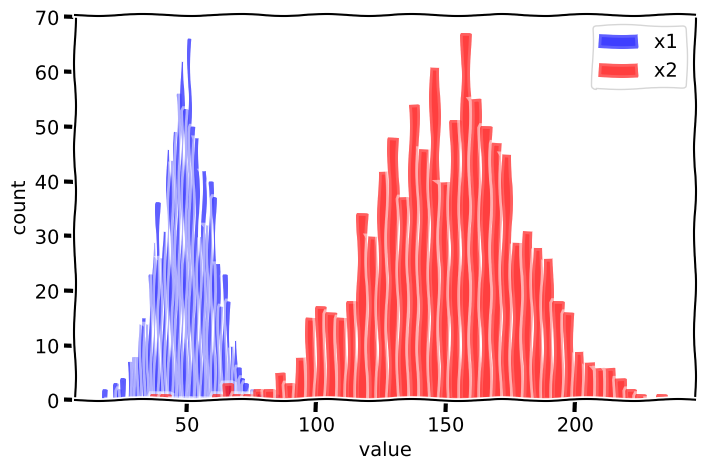
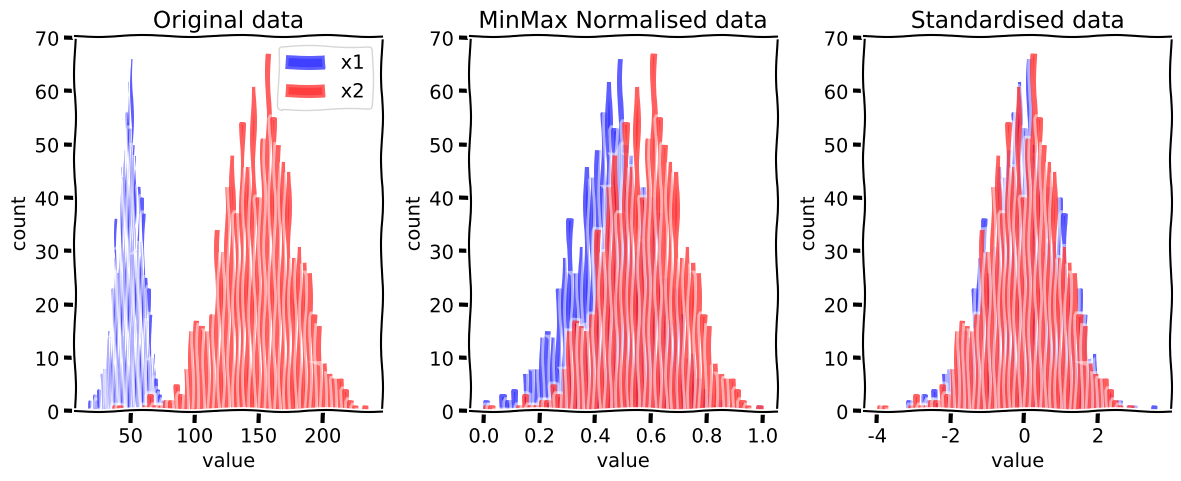
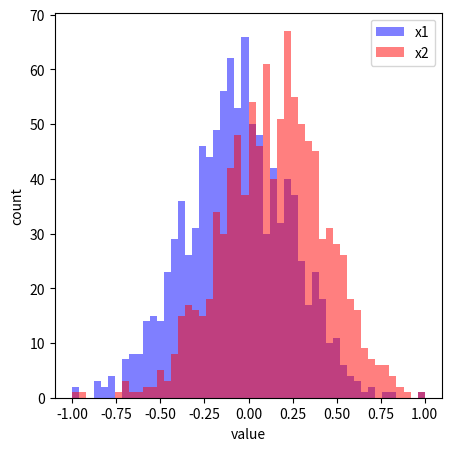

Write the Python code that produced these figures, in order.
import matplotlib.pyplot as plt
import numpy as np

# Create two sets of data with different means and standard deviations
np.random.seed(123) # Make reproducible
x1 = np.random.normal(50,10,size=1000)
x2 = np.random.normal(150,30,size=1000)

# Plot data
with plt.xkcd():
    # Set up single plot
    fig, ax = plt.subplots(figsize=(8,5))
    # Add histogram of x1
    ax.hist(x1, bins=50, alpha=0.5, color='b', label='x1')
    # Add histogram of x2
    ax.hist(x2, bins=50, alpha=0.5, color='r', label='x2')
    # Add labels
    ax.set_xlabel('value')
    ax.set_ylabel('count')
    # Add legend
    ax.legend()
    # Finalise and show plot
    plt.show()

x1_norm = (x1 - x1.min()) / (x1.max() - x1.min())
x2_norm = (x2 - x2.min()) / (x2.max() - x2.min())

x1_std = (x1 - x1.mean()) / x1.std()
x2_std = (x2 - x2.mean()) / x2.std()

with plt.xkcd():
    # Set up three subplots (12 x 5 inch plot)
    fig, axs = plt.subplots(1, 3, figsize=(12,5))
    
    # Plot original data in ax[0]
    axs[0].hist(x1, bins=50, alpha=0.5, color='b', label='x1')
    axs[0].hist(x2, bins=50, alpha=0.5, color='r', label='x2')
    axs[0].set_xlabel('value')
    axs[0].set_ylabel('count')
    axs[0].legend()
    axs[0].set_title('Original data')
    
    # Plot normalised data in axs[1]
    axs[1].hist(x1_norm, bins=50, alpha=0.5, color='b', label='x1 norm')
    axs[1].hist(x2_norm, bins=50, alpha=0.5, color='r', label='x2 norm')
    axs[1].set_xlabel('value')
    axs[1].set_ylabel('count')
    axs[1].set_title('MinMax Normalised data')
    
    # Plot standardised data in axs[2]
    axs[2].hist(x1_std, bins=50, alpha=0.5, color='b', label='x1 norm')
    axs[2].hist(x2_std, bins=50, alpha=0.5, color='r', label='x2 norm')
    axs[2].set_xlabel('value')
    axs[2].set_ylabel('count')
    axs[2].set_title('Standardised data')
    
    # Adjust padding between subplots and show figure
    fig.tight_layout(pad=1.0)
    plt.show()



# Normalised -1 to 1
x1_norm2 = -1 + 2 * ((x1 - x1.min()) / (x1.max() - x1.min()))
x2_norm2 = -1 + 2 * ((x2 - x2.min()) / (x2.max() - x2.min()))
# Plot
fig, ax = plt.subplots(figsize=(5,5))
ax.hist(x1_norm2, bins=50, alpha=0.5, color='b', label='x1')
ax.hist(x2_norm2, bins=50, alpha=0.5, color='r', label='x2')
ax.set_xlabel('value')
ax.set_ylabel('count')
ax.legend()
plt.show()

